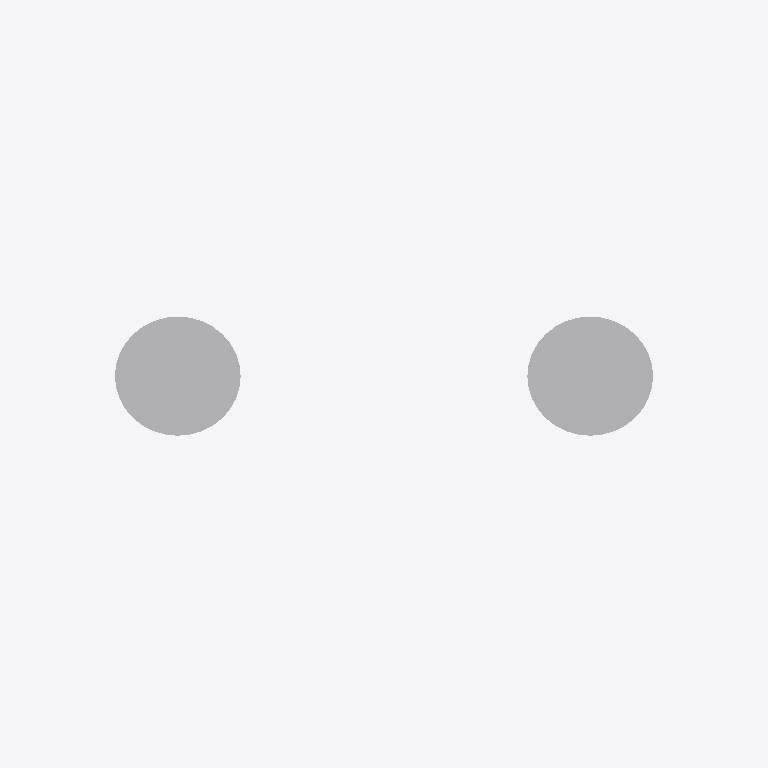
Plan cut of the same IFC building model at storey 'Implantacion conceptual' (level 0.00 m, cut at 1.40 m), seen from above with north up, elements coloured by IFC class (only those large enough to see are counted): 2 other elements (light grey). Cut surfaces are drawn darker.
Extent 5.2 m × 2.2 m × 6.0 m (x, y, z). Storeys (1): Implantacion conceptual at 0.00 m. Elements (11): 11 IfcBuildingElementProxy.

HEADER;
FILE_DESCRIPTION(('Diseno conceptual sintetico DRAFT'),'2;1');
FILE_NAME('BC-CY102-A.ifc','2026-11-16T00:00:00',('TrazIA-3D'),('TrazIA-3D'),'TrazIA-3D','TrazIA-3D','DRAFT');
FILE_SCHEMA(('IFC4'));
ENDSEC;
DATA;
#7=IFCPROJECT('2i06FrtfSPMHSvgGuuF$RG',$,'BC-CY102','Diseno conceptual sintetico',$,'Batería de dos ciclones','DRAFT',(#6),#5);
#8=IFCSITE('1a14BakGmkcKOVnDzRb8qz',$,'Catalogo sintetico',$,$,#3,$,$,.ELEMENT.,$,$,$,$,$);
#9=IFCBUILDING('3Ka4Y4Jd2AdvW759c3tA8R',$,'Equipos de proceso',$,$,#3,$,$,.ELEMENT.,$,$,$);
#10=IFCBUILDINGSTOREY('0w1jsWNi0qjo4dxG$RBiQ5',$,'Implantacion conceptual',$,$,#3,$,$,.ELEMENT.,0.0);
#23=IFCBUILDINGELEMENTPROXY('2oAC38NL5VAuMPKfBoMcmn',$,'Ciclón izquierdo - cono','Componente exterior conceptual DRAFT','cyclone',#3,#22,'BC-CY102',$);
#48=IFCBUILDINGELEMENTPROXY('36CuSZj1BuZiHi_YxNSayx',$,'Ciclón derecho - cono','Componente exterior conceptual DRAFT','cyclone',#3,#47,'BC-CY102',$);
ENDSEC;
